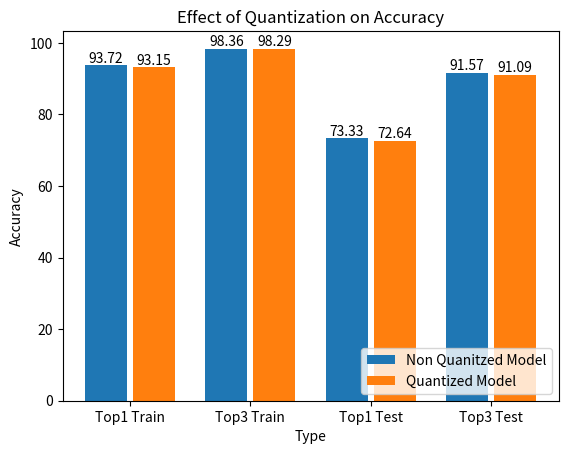

The script that saved this image: (Note: this script raises an exception after producing the figure.)
import os
import numpy as np
import matplotlib.pyplot as plt

quant_vgg_result_data = {'model_size': 134.361374, 'train_accuracy': 0.93148, 'test_accuracy': 0.7264, 'traink_accuracy': 0.98288, 'testk_accuracy': 0.9109, 'total_param_count': 0, 'plot_data': [
    {'peak_mem_usage': 1097, 'inference_time': 43.40565204620361, 'batch_size': 32},
    {'peak_mem_usage': 2492, 'inference_time': 84.13886070251465, 'batch_size': 64},
    {'peak_mem_usage': 2492, 'inference_time': 146.48892879486084, 'batch_size': 128},
    {'peak_mem_usage': 2492, 'inference_time': 217.17472076416016, 'batch_size': 256},
]}

non_quant_vgg_result_data = {'model_size': 537.218294, 'train_accuracy': 0.93722, 'test_accuracy': 0.7333, 'traink_accuracy': 0.98362, 'testk_accuracy': 0.9157, 'total_param_count': 134301514, 'plot_data': [
    {'peak_mem_usage': 1051, 'macs': 13849608192.0,
        'inference_time': 72.2225570678711, 'batch_size': 32},
    {'peak_mem_usage': 1171, 'macs': 27699216384.0,
        'inference_time': 127.29480266571045, 'batch_size': 64},
    {'peak_mem_usage': 2204, 'macs': 55398432768.0,
        'inference_time': 245.8530330657959, 'batch_size': 128},
    {'peak_mem_usage': 2492, 'macs': 108200064000.0,
        'inference_time': 385.2933359146118, 'batch_size': 256},
]}


quant_time_data, non_quant_time_data, non_quant_mac_data = {}, {}, {}
path_to_result_folder = './results/'

for plots_data in non_quant_vgg_result_data['plot_data']:
    batch_size_value = str(plots_data['batch_size'])
    non_quant_time_data[batch_size_value] = plots_data['inference_time']
    non_quant_mac_data[batch_size_value] = plots_data['macs']

for plots_data in quant_vgg_result_data['plot_data']:
    batch_size_value = str(plots_data['batch_size'])
    quant_time_data[batch_size_value] = plots_data['inference_time']


non_quant_acc_data = {'Top1 Train': round(non_quant_vgg_result_data['train_accuracy'] * 100, 2),
                      'Top3 Train': round(non_quant_vgg_result_data['traink_accuracy'] * 100, 2),
                      'Top1 Test': round(non_quant_vgg_result_data['test_accuracy'] * 100, 2),
                      'Top3 Test': round(non_quant_vgg_result_data['testk_accuracy'] * 100, 2)
                      }

quant_acc_data = {'Top1 Train': round(quant_vgg_result_data['train_accuracy'] * 100, 2),
                  'Top3 Train': round(quant_vgg_result_data['traink_accuracy'] * 100, 2),
                  'Top1 Test': round(quant_vgg_result_data['test_accuracy'] * 100, 2),
                  'Top3 Test': round(quant_vgg_result_data['testk_accuracy'] * 100, 2)
                  }

x_values = np.arange(len(non_quant_acc_data.keys()))

non_quant_bar_data = plt.bar(
    x_values - 0.2, non_quant_acc_data.values(), 0.35, label='Non Quanitzed Model')
quant_bar_data = plt.bar(
    x_values + 0.2, quant_acc_data.values(), 0.35, label='Quantized Model')

plt.xticks(x_values, quant_acc_data.keys())
plt.legend(loc='lower right')
for rect in non_quant_bar_data + quant_bar_data:
    height = rect.get_height()
    plt.text(rect.get_x() + rect.get_width() / 2.0,
             height, height, ha='center', va='bottom')

plt.xlabel('Type')
plt.ylabel('Accuracy')
plt.title('Effect of Quantization on Accuracy')
plt.savefig(os.path.join(path_to_result_folder, 'accuracy_data.png'), bbox_inches='tight')
plt.close()


model_size_data = {'Quantized Model': quant_vgg_result_data['model_size'],
                   'Non-Quantized Model': non_quant_vgg_result_data['model_size']}

bar_data = plt.bar(model_size_data.keys(), model_size_data.values())
for rect in bar_data:
    height = rect.get_height()
    text_value = f'{height} MB'
    plt.text(rect.get_x() + rect.get_width() / 2.0,
             height, text_value, ha='center', va='bottom')


plt.xlabel('Model Type')
plt.ylabel('Model Size')
plt.title('Effect of Quantization on Model Size')
plt.savefig(os.path.join(path_to_result_folder, 'model_size.png'), bbox_inches='tight')
plt.close()


plt.plot(quant_time_data.keys(), quant_time_data.values(), label='Quantized Model')
plt.plot(non_quant_time_data.keys(), non_quant_time_data.values(), label='Non-Quantized Model')
plt.legend(loc='lower right')
plt.xlabel('Batch Size')
plt.ylabel('Inference Time (in milli-seconds)')
plt.title('Effect of batch-size on inference time')
plt.savefig(os.path.join(path_to_result_folder, 'inference_time.png'), bbox_inches='tight')
plt.close()


bar_data = plt.bar(non_quant_mac_data.keys(), non_quant_mac_data.values())
for rect in bar_data:
    height = rect.get_height()
    value = round(height.item() / 10 ** 9, 2)
    text_value = f'{value} G'
    plt.text(rect.get_x() + rect.get_width() / 2.0,
             height, text_value, ha='center', va='bottom')

plt.title('Effect of batch-size on MAC operations (Non-Quantized Model)')
plt.xlabel('Batch Size')
plt.ylabel('Multiple and Accumlate Operation Count')
plt.yscale('log')
plt.savefig(os.path.join(path_to_result_folder, 'macs.png'), bbox_inches='tight')
plt.close()


